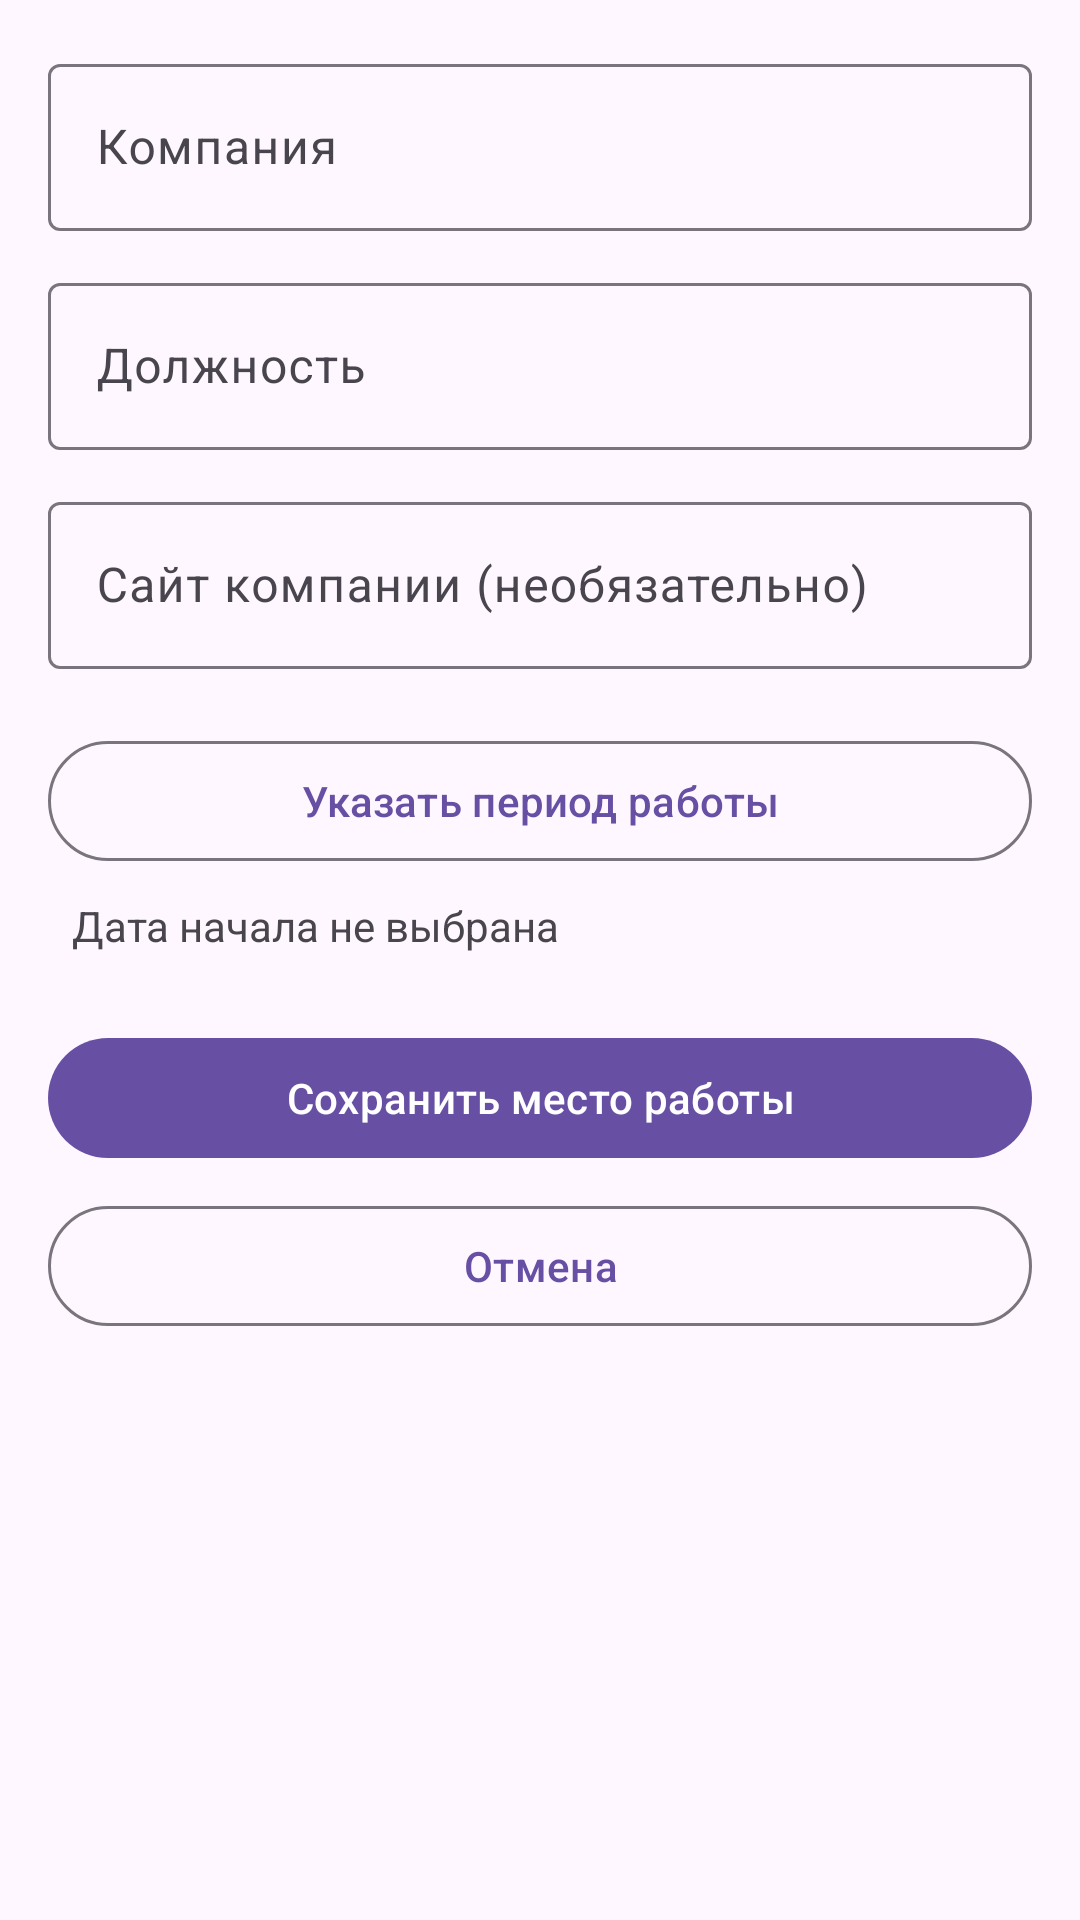

This screen was rendered from an Android layout file. Write that file and the resources it references.
<!-- AndroidManifest.xml: application theme Theme.NeWork -->
<!-- res/layout/screen_create_job.xml -->
<?xml version="1.0" encoding="utf-8"?>
<ScrollView xmlns:android="http://schemas.android.com/apk/res/android"
    xmlns:app="http://schemas.android.com/apk/res-auto"
    android:layout_width="match_parent"
    android:layout_height="match_parent"
    android:fillViewport="true">

    <LinearLayout
        android:layout_width="match_parent"
        android:layout_height="wrap_content"
        android:orientation="vertical"
        android:padding="16dp">

        <com.google.android.material.textfield.TextInputLayout
            android:id="@+id/company_layout"
            android:layout_width="match_parent"
            android:layout_height="wrap_content"
            android:hint="@string/job_company_hint">
            <com.google.android.material.textfield.TextInputEditText
                android:id="@+id/company_input"
                android:layout_width="match_parent"
                android:layout_height="wrap_content"
                android:inputType="textCapWords" />
        </com.google.android.material.textfield.TextInputLayout>

        <com.google.android.material.textfield.TextInputLayout
            android:id="@+id/job_position_layout"
            android:layout_width="match_parent"
            android:layout_height="wrap_content"
            android:layout_marginTop="12dp"
            android:hint="@string/job_position_hint">
            <com.google.android.material.textfield.TextInputEditText
                android:id="@+id/job_position_input"
                android:layout_width="match_parent"
                android:layout_height="wrap_content"
                android:inputType="textCapSentences" />
        </com.google.android.material.textfield.TextInputLayout>

        <com.google.android.material.textfield.TextInputLayout
            android:layout_width="match_parent"
            android:layout_height="wrap_content"
            android:layout_marginTop="12dp"
            android:hint="@string/job_link_hint">
            <com.google.android.material.textfield.TextInputEditText
                android:id="@+id/job_link_input"
                android:layout_width="match_parent"
                android:layout_height="wrap_content"
                android:inputType="textUri" />
        </com.google.android.material.textfield.TextInputLayout>

        <com.google.android.material.button.MaterialButton
            android:id="@+id/job_dates_button"
            style="@style/Widget.Material3.Button.OutlinedButton"
            android:layout_width="match_parent"
            android:layout_height="wrap_content"
            android:layout_marginTop="20dp"
            android:text="@string/job_choose_dates" />

        <TextView
            android:id="@+id/job_dates_summary"
            android:layout_width="match_parent"
            android:layout_height="wrap_content"
            android:padding="8dp"
            android:text="@string/job_dates_not_selected"
            android:textColor="?attr/colorOnSurfaceVariant" />

        <ProgressBar
            android:id="@+id/job_progress"
            style="?android:attr/progressBarStyleHorizontal"
            android:layout_width="match_parent"
            android:layout_height="wrap_content"
            android:layout_marginTop="16dp"
            android:indeterminate="true"
            android:visibility="gone" />

        <com.google.android.material.button.MaterialButton
            android:id="@+id/job_save_button"
            android:layout_width="match_parent"
            android:layout_height="wrap_content"
            android:layout_marginTop="16dp"
            android:text="@string/job_save" />

        <com.google.android.material.button.MaterialButton
            android:id="@+id/job_cancel_button"
            style="@style/Widget.Material3.Button.OutlinedButton"
            android:layout_width="match_parent"
            android:layout_height="wrap_content"
            android:layout_marginTop="8dp"
            android:text="@string/cancel" />
    </LinearLayout>
</ScrollView>
<!-- resources referenced by this layout -->
<resources>
  <string name="cancel">Отмена</string>
  <string name="job_choose_dates">Указать период работы</string>
  <string name="job_company_hint">Компания</string>
  <string name="job_dates_not_selected">Дата начала не выбрана</string>
  <string name="job_link_hint">Сайт компании (необязательно)</string>
  <string name="job_position_hint">Должность</string>
  <string name="job_save">Сохранить место работы</string>
  <style name="Theme.NeWork" parent="Theme.Material3.DayNight.NoActionBar">
          <item name="colorPrimary">@color/nework_primary</item>
          <item name="colorOnPrimary">@color/nework_on_primary</item>
          <item name="colorSecondary">@color/nework_secondary</item>
      </style>
  <color name="nework_primary">#6750A4</color>
  <color name="nework_on_primary">#FFFFFF</color>
  <color name="nework_secondary">#625B71</color>
</resources>
